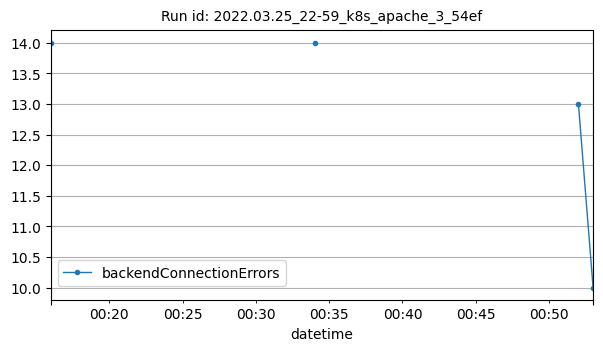

The file beside this chart, header and first rows:
datetime, backendConnectionErrors
2022-03-26T00:16:00Z, 14
2022-03-26T00:34:00Z, 14
2022-03-26T00:52:00Z, 13
2022-03-26T00:53:00Z, 10
